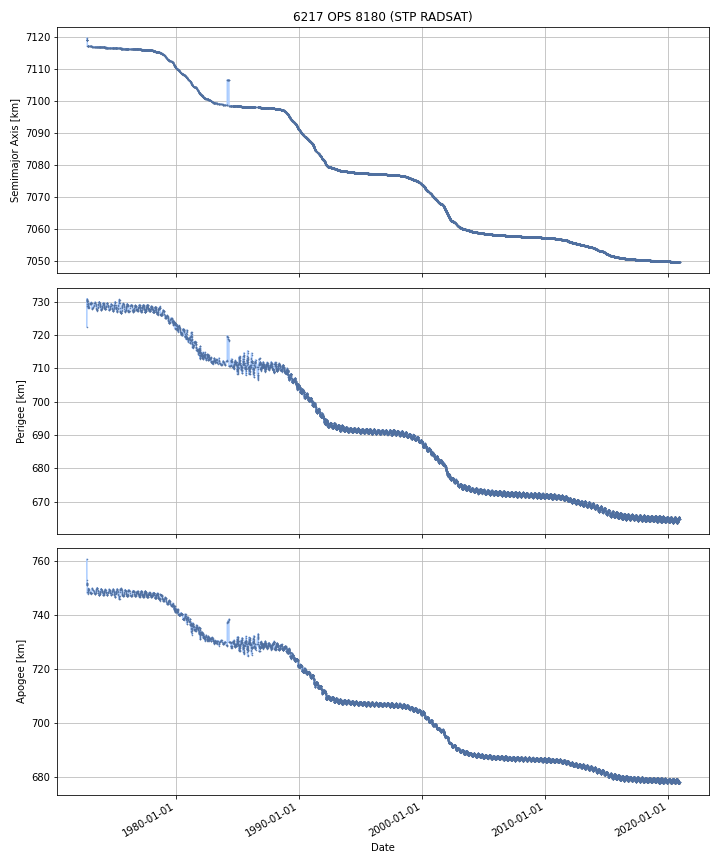

Source data for this figure (header and first rows):
DATE, SEMIMAJOR_AXIS, PERIAPSIS, APOAPSIS, DOT_SEMIMAJOR_AXIS, DOT_PERIAPSIS, DOT_APOAPSIS
1972-10-04, 7119, 725, 757.4, , , 
1972-10-05, 7119, 729.1, 752.7, -0.3573, 4.046, -4.76
1972-10-06, 7119, 730.4, 751.5, 0.06942, 1.319, -1.18
1972-10-07, 7119, 730.4, 751.4, -0.01375, 0.03006, -0.05756
1972-10-08, 7119, 730.4, 751.4, -0.01375, 0.03006, -0.05756
1972-10-09, 7119, 730.5, 751.3, -0.01375, 0.03006, -0.05756
1972-10-10, 7119, 730.5, 751.3, -0.01375, 0.03006, -0.05756
1972-10-11, 7119, 730.5, 751.2, -0.01375, 0.03006, -0.05756
1972-10-12, 7119, 730.4, 751.3, -0.007046, -0.08779, 0.0737
1972-10-13, 7119, 730.3, 751.5, 0.06457, -0.08809, 0.2172
1972-10-14, 7119, 730.8, 751, -0.02276, 0.4476, -0.4931
1972-10-15, 7119, 730.3, 751.6, 0.04114, -0.5454, 0.6276
1972-10-16, 7119, 730.6, 751.2, -0.03429, 0.3466, -0.4152
1972-10-17, 7119, 730.6, 750.7, -0.2882, -0.01462, -0.5618
1972-10-18, 7118, 730.1, 749.8, -0.6449, -0.4578, -0.832
1972-10-19, 7117, 729.7, 749, -0.6449, -0.4578, -0.832
1972-10-20, 7117, 729.4, 748.5, -0.3728, -0.2415, -0.5042
1972-10-21, 7117, 729.5, 748.4, -0.02128, 0.03804, -0.0806
1972-10-22, 7117, 729.5, 748.3, -0.02128, 0.03804, -0.0806
1972-10-23, 7117, 729.5, 748.2, -0.02128, 0.03804, -0.0806
1972-10-24, 7117, 729.6, 748.2, -0.02128, 0.03804, -0.0806
1972-10-25, 7117, 729.6, 748.1, -0.02128, 0.03804, -0.0806
1972-10-26, 7117, 729.8, 748, 0.07712, 0.2111, -0.05689
1972-10-27, 7117, 729.2, 748.5, -0.04049, -0.5988, 0.5178
1972-10-28, 7117, 728.2, 749.7, 0.05756, -1.067, 1.183
1972-10-29, 7117, 728.3, 749.6, -0.009669, 0.09333, -0.1127
1972-10-30, 7117, 728.3, 749.5, -0.009669, 0.09333, -0.1127
1972-10-31, 7117, 728.4, 749.4, -0.009669, 0.09333, -0.1127
1972-11-01, 7117, 728.5, 749.3, -0.009669, 0.09333, -0.1127
1972-11-02, 7117, 728.6, 749.2, -0.009669, 0.09333, -0.1127
1972-11-03, 7117, 728.4, 749.4, 0.02872, -0.2059, 0.2634
1972-11-04, 7117, 728.3, 749.5, 0.008146, -0.09088, 0.1072
1972-11-05, 7117, 728.3, 749.5, -0.004876, -0.009084, -0.0006686
1972-11-06, 7117, 728.3, 749.5, -0.004876, -0.009084, -0.0006686
1972-11-07, 7117, 728.3, 749.5, -0.004876, -0.009084, -0.0006686
1972-11-08, 7117, 728.4, 749.4, -0.003451, 0.08688, -0.09378
1972-11-09, 7117, 728.6, 749.2, -0.00188, 0.1927, -0.1964
1972-11-10, 7117, 728.8, 749.1, -0.00188, 0.1927, -0.1964
1972-11-11, 7117, 729, 748.9, -0.00188, 0.1927, -0.1964
1972-11-12, 7117, 729.2, 748.7, -0.00188, 0.1927, -0.1964
1972-11-13, 7117, 729.4, 748.5, -0.00188, 0.1927, -0.1964
1972-11-14, 7117, 729.2, 748.6, -0.0004973, -0.1346, 0.1337
1972-11-15, 7117, 729, 748.8, 8.735123628866859e-06, -0.2544, 0.2544
1972-11-16, 7117, 728.7, 749.1, 5.8304240155848674e-06, -0.2283, 0.2283
1972-11-17, 7117, 728.7, 749.1, -1.958621487574419e-05, 0.0005394, -0.0005786
1972-11-18, 7117, 728.7, 749.1, -1.9586215785238892e-05, 0.0005394, -0.0005786
1972-11-19, 7117, 728.7, 749.1, -1.958621487574419e-05, 0.0005394, -0.0005786
1972-11-20, 7117, 728.7, 749.1, -1.9586215785238892e-05, 0.0005394, -0.0005786
1972-11-21, 7117, 728.7, 749.1, -1.958621487574419e-05, 0.0005394, -0.0005786
1972-11-22, 7117, 728.7, 749.1, -1.9586215785238892e-05, 0.0005394, -0.0005786
1972-11-23, 7117, 728.7, 749.1, -0.0008019, -0.01947, 0.01787
1972-11-24, 7117, 728.7, 749.1, -0.001082, -0.02664, 0.02448
1972-11-25, 7117, 728.7, 749.1, -0.001082, -0.02664, 0.02448
1972-11-26, 7117, 728.6, 749.2, -0.001082, -0.02664, 0.02448
1972-11-27, 7117, 728.6, 749.2, -0.001082, -0.02664, 0.02448
1972-11-28, 7117, 728.6, 749.2, -0.001082, -0.02664, 0.02448
1972-11-29, 7117, 728.6, 749.2, -0.001082, -0.02664, 0.02448
1972-11-30, 7117, 728.5, 749.3, -0.001082, -0.02664, 0.02448
1972-12-01, 7117, 728.5, 749.3, -0.001082, -0.02664, 0.02448
1972-12-02, 7117, 728.5, 749.3, -0.001082, -0.02664, 0.02448
... 17,539 more rows
